Run: headless pygame with SDL's dummy video driver; simulated clock (each Clock.tick advances the game by its frame time, no real sleeping); random seed 0; keys injected as events and as key.get_pressed() state; no mouse input.
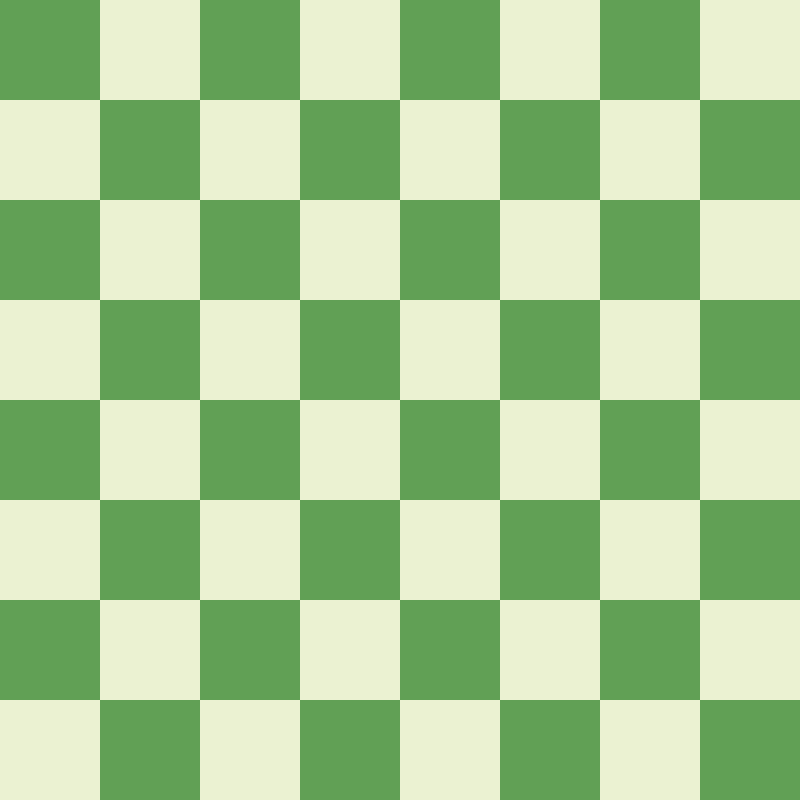
Frame 1 of 4 · flips 1–60 · no input
Frame 2 of 4 · flips 61–180 · tapped SPACE, RETURN · held RIGHT (→), D · screen unchanged from frame 1, image omitted
Frame 3 of 4 · flips 181–300 · held DOWN (↓), S · screen unchanged from frame 2, image omitted
Frame 4 of 4 · flips 301–420 · held LEFT (←), A, UP (↑), W · screen unchanged from frame 3, image omitted

The pygame program that drew these frames:

# ---------------------------------------------------
# |                    CHESS                        |
# ---------------------------------------------------

import pygame

SIZE = WIDTH, HEIGHT = 800, 800
FPS = 60


def draw_board(surface):
    col = None
    for x in range(8):
        for y in range(8):
            if (x + y) % 2 == 0:  # to make checkered pattern
                col = "#61a055"
            else:
                col = "#ebf2d2"
            pygame.draw.rect(surface, col, (x * WIDTH // 8, y * WIDTH // 8, WIDTH, HEIGHT))


if __name__ == '__main__':  # running the game
    # setting some values that will be useful
    screen = pygame.display.set_mode(SIZE)
    pygame.display.set_caption('CHESS')

    draw_board(screen)

    # game loop
    run = True
    clock = pygame.time.Clock()
    while run:
        # regulate game speed and calculate some elapsed time for inputs
        clock.tick(FPS)

        # check events
        for event in pygame.event.get():

            # close window
            if event.type == pygame.QUIT:
                run = False

        pygame.display.update()

    pygame.quit()
